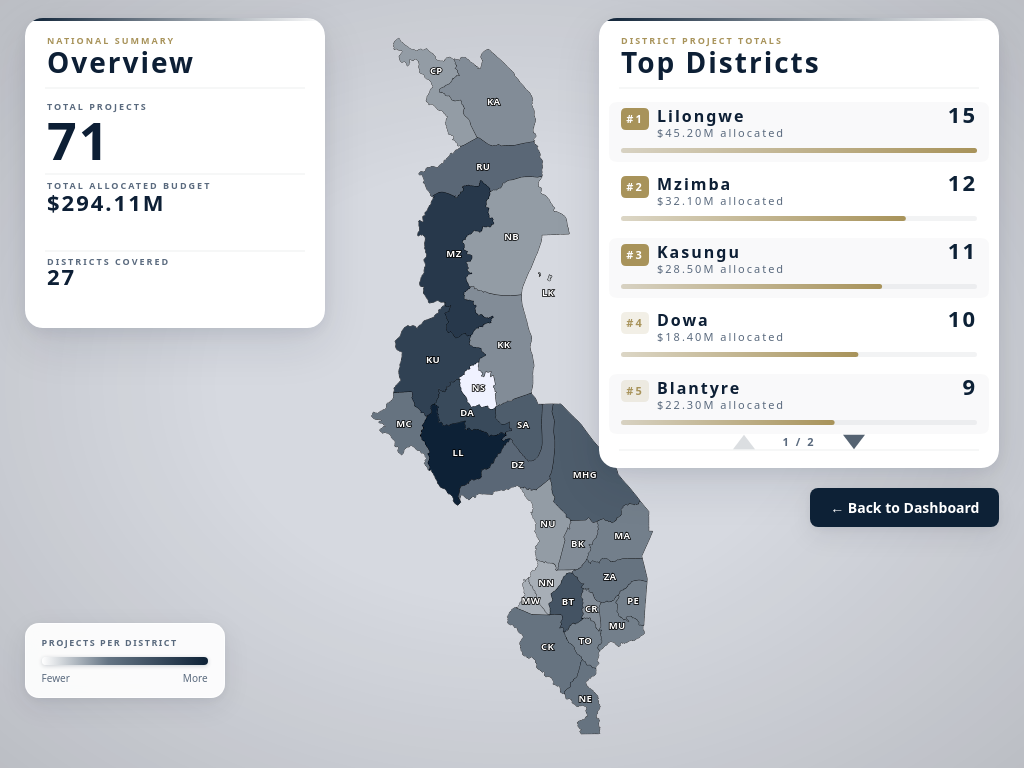
D3 v7 page, settled after 360 driven frames (6 s of simulated time); the page loaded 1 data file(s).


(async function(){
  const ACCENT  = '#0d2136';
  const ACCENT2 = '#a8935a';
  const INK     = '#0d1f35';
  const SUB     = '#5a6a7e';
  const PANEL_BG= '#ffffff';
  const F       = "'Plus Jakarta Sans','Segoe UI',system-ui,sans-serif";

  const ABBR = { "CHITIPA":"CP","KARONGA":"KA","LIKOMA":"LK","MZIMBA":"MZ","NKHATA BAY":"NB","NKHATABAY":"NB","RUMPHI":"RU","DEDZA":"DZ","DOWA":"DA","KASUNGU":"KU","LILONGWE":"LL","MCHINJI":"MC","NKHOTAKOTA":"KK","NENO":"NN","NTCHEU":"NU","NTCHISI":"NS","SALIMA":"SA","BALAKA":"BK","BLANTYRE":"BT","CHIKWAWA":"CK","CHIKHWAWA":"CK","CHIRADZULU":"CR","MACHINGA":"MA","MANGOCHI":"MHG","MULANJE":"MU","MWANZA":"MW","NSANJE":"NE","PHALOMBE":"PE","THYOLO":"TO","ZOMBA":"ZA" };
  const LABEL_OFFSETS = { "CHITIPA":{x:-5,y:-20}, "LIKOMA":{x:0,y:15} };

  // Hardcoded Data from DCAFS
  const DATA = [
    { district: "Lilongwe", projects: 15, names: "MFSRP, SVTP-II, FIN4Ag, SAPP II", budget: "$45.20M", chains: "Maize, Soybean, Rice" },
    { district: "Mzimba", projects: 12, names: "PRIDE, SAPP II, NASFAM", budget: "$32.10M", chains: "Potatoes, Maize, Chili" },
    { district: "Kasungu", projects: 11, names: "SAPP II, TRADE, YEFFA", budget: "$28.50M", chains: "Soybean, Groundnut, Maize" },
    { district: "Dowa", projects: 10, names: "FIN4Ag, FARMSE, TRADE", budget: "$18.40M", chains: "Soybean, Sunflower, Rice" },
    { district: "Blantyre", projects: 9, names: "GETF, RTC-MARKET, UCHI", budget: "$22.30M", chains: "Macadamia, Mango, Aquaculture" },
    { district: "Salima", projects: 8, names: "MWASIP, PRIDE, SVTP-II", budget: "$15.60M", chains: "Rice, Maize, Fish" },
    { district: "Mangochi", projects: 8, names: "MWASIP, TRADE, RTC-MARKET", budget: "$14.20M", chains: "Rice, Cotton, Cassava" },
    { district: "Dedza", projects: 7, names: "SAPP II, TRADE, MIERA III", budget: "$12.10M", chains: "Maize, Beans, Potato" },
    { district: "Rumphi", projects: 7, names: "PRIDE, NASFAM, SAPP II", budget: "$11.50M", chains: "Rice, Chili, Groundnut" },
    { district: "Mchinji", projects: 6, names: "TRADE, SAPP II, NASFAM", budget: "$9.80M", chains: "Soybean, Groundnut, Maize" },
    { district: "Nsanje", projects: 6, names: "SVTP-II, TSOLATA, WFP", budget: "$10.20M", chains: "Maize, Sorghum, Cowpeas" },
    { district: "Zomba", projects: 6, names: "MWASIP, BRACC, TRADE", budget: "$13.40M", chains: "Maize, Rice, Pigeon Pea" },
    { district: "Chikwawa", projects: 6, names: "SVTP-II, WFP, BRACC", budget: "$12.80M", chains: "Maize, Sugar, Cotton" },
    { district: "Machinga", projects: 5, names: "MWASIP, TRADE, WFP", budget: "$8.60M", chains: "Rice, Maize, Groundnut" },
    { district: "Thyolo", projects: 5, names: "MWASIP, UCHI, BRACC", budget: "$9.10M", chains: "Tea, Macadamia, Avocado" },
    { district: "Mulanje", projects: 5, names: "MWASIP, UCHI, TRADE", budget: "$8.90M", chains: "Tea, Macadamia, Citrus" },
    { district: "Phalombe", projects: 5, names: "PRIDE, TRADE, BRACC", budget: "$7.20M", chains: "Rice, Potato, Maize" },
    { district: "Chiradzulu", projects: 4, names: "PRIDE, UCHI, RTC-MARKET", budget: "$6.50M", chains: "Macadamia, Maize, Cassava" },
    { district: "Balaka", projects: 4, names: "TRADE, NASFAM, MIERA III", budget: "$5.80M", chains: "Soybean, Cotton, Sorghum" },
    { district: "Nkhotakota", projects: 4, names: "PRIDE, TRADE, YEFFA", budget: "$6.10M", chains: "Rice, Cassava, Fish" },
    { district: "Karonga", projects: 4, names: "PRIDE, NASFAM, TRANSFORM", budget: "$5.50M", chains: "Rice, Cassava, Beans" },
    { district: "Chitipa", projects: 3, names: "PRIDE, TRANSFORM, NASFAM", budget: "$4.20M", chains: "Rice, Beans, Groundnut" },
    { district: "Nkhata Bay", projects: 3, names: "PRIDE, TRANSFORM, NASFAM", budget: "$4.10M", chains: "Cassava, Fish, Rice" },
    { district: "Ntcheu", projects: 3, names: "TRADE, SAPP II, GETF", budget: "$4.80M", chains: "Soybean, Potato, Maize" },
    { district: "Mwanza", projects: 2, names: "MWASIP, BRACC", budget: "$2.50M", chains: "Maize, Sorghum, Groundnut" },
    { district: "Neno", projects: 2, names: "MWASIP, BRACC", budget: "$2.10M", chains: "Maize, Sorghum, Beans" },
    { district: "Likoma", projects: 1, names: "TRANSFORM", budget: "$0.50M", chains: "Fish, Cassava" }
  ];

  let geoData=null;
  let districtSel=null, lakeSel=null, labelSel=null, zoomBehavior=null;
  let selectedFeature=null, selectedFeatureId=null;
  let districtCanvas=null, districtCtx=null;
  let topPage=0;

  const mapRoot  = document.getElementById('map-root');
  const svg      = d3.select('#map-svg');
  let W = mapRoot.clientWidth, H = mapRoot.clientHeight;
  svg.attr('viewBox',`0 0 ${W} ${H}`);
  const mapGroup = svg.append('g').attr('id','mapGroup');

  const topCanvas = document.getElementById('panel-top-districts');
  const ovCanvas  = document.getElementById('panel-overview');

  function hiDPI(canvas, w, h){
    const dpr = window.devicePixelRatio||1;
    canvas.width  = w*dpr; canvas.height = h*dpr;
    canvas.style.width  = w+'px'; canvas.style.height = h+'px';
    const ctx = canvas.getContext('2d');
    ctx.scale(dpr,dpr);
    return ctx;
  }
  const topCtx = hiDPI(topCanvas, 400, 450);
  const ovCtx  = hiDPI(ovCanvas,  300, 310);

  function clearPanel(ctx, canvas){
    const dpr = window.devicePixelRatio||1;
    ctx.setTransform(1,0,0,1,0,0);
    ctx.clearRect(0,0,canvas.width,canvas.height);
    ctx.scale(dpr,dpr);
  }

  function roundRect(ctx, x, y, w, h, r){
    ctx.beginPath();
    ctx.moveTo(x+r,y);
    ctx.lineTo(x+w-r,y); ctx.quadraticCurveTo(x+w,y,x+w,y+r);
    ctx.lineTo(x+w,y+h-r); ctx.quadraticCurveTo(x+w,y+h,x+w-r,y+h);
    ctx.lineTo(x+r,y+h); ctx.quadraticCurveTo(x,y+h,x,y+h-r);
    ctx.lineTo(x,y+r); ctx.quadraticCurveTo(x,y,x+r,y);
    ctx.closePath();
  }

  function panelBg(ctx, PW, PH){
    ctx.fillStyle = PANEL_BG;
    roundRect(ctx,0,0,PW,PH,18);
    ctx.fill();

    const grad = ctx.createLinearGradient(0,0,PW,0);
    grad.addColorStop(0, ACCENT);
    grad.addColorStop(1, 'rgba(13,33,54,0)');
    ctx.fillStyle = grad;
    ctx.fillRect(0,0,PW,3);
  }

  function sectionLabel(ctx, text, x, y){
    ctx.fillStyle = ACCENT2;
    ctx.font = `700 9px ${F}`;
    ctx.letterSpacing = '2px';
    ctx.textAlign = 'left';
    ctx.fillText(text.toUpperCase(), x, y);
  }

  function bigHeading(ctx, text, x, y, PW){
    ctx.fillStyle = INK;
    ctx.font = `800 28px ${F}`;
    ctx.textAlign = 'left';
    ctx.fillText(text, x, y);
  }

  function divider(ctx, y, PW){
    ctx.strokeStyle = 'rgba(13,31,53,0.07)';
    ctx.lineWidth = 1;
    ctx.beginPath();
    ctx.moveTo(20,y); ctx.lineTo(PW-20,y);
    ctx.stroke();
  }

  function gradBar(ctx, x, y, w, h, frac, color1, color2){
    const filled = Math.max(w * frac, h);
    ctx.fillStyle = 'rgba(13,31,53,0.05)';
    roundRect(ctx,x,y,w,h,h/2); ctx.fill();
    if(frac > 0){
      const g = ctx.createLinearGradient(x,0,x+filled,0);
      g.addColorStop(0, color1);
      g.addColorStop(1, color2);
      ctx.fillStyle = g;
      roundRect(ctx,x,y,filled,h,h/2); ctx.fill();
    }
  }

  function drawArrow(ctx, x, y, dir, active){
    const S = 22;
    ctx.save();
    ctx.fillStyle = active ? 'rgba(13,33,54,0.7)' : 'rgba(13,31,53,0.15)';
    ctx.beginPath();
    if(dir==='down'){ ctx.moveTo(x-S/2,y-S/3); ctx.lineTo(x+S/2,y-S/3); ctx.lineTo(x,y+S/3); }
    else            { ctx.moveTo(x-S/2,y+S/3); ctx.lineTo(x+S/2,y+S/3); ctx.lineTo(x,y-S/3); }
    ctx.closePath(); ctx.fill(); ctx.restore();
  }

  function norm(s){ return s ? s.trim().toUpperCase().replace(/\s+/g,' ') : ''; }
  function titleCase(s){ return s ? s.toLowerCase().replace(/\b\w/g,c=>c.toUpperCase()) : ''; }
  function featName(feat){
    const p=(feat&&feat.properties)||{};
    for(const k of ['NAME_1','NAME','DISTRICT','Dist_Name','DISTRICT NAME','DISTNAME','DIST_NAME','district','District']){
      if(p[k]&&typeof p[k]==='string'&&p[k].trim()) return p[k];
    }
    return '';
  }
  function getAbbr(name){ return ABBR[norm(name)]||norm(name).slice(0,2); }

  function lookupDistrict(rawName){
    const n=norm(rawName);
    return DATA.find(d => norm(d.district) === n);
  }

  let maxCount = 1;
  DATA.forEach(d => maxCount = Math.max(maxCount, d.projects));
  
  // Updated Color Scale: Fades from white to #0d2136
  const colorInterp = d3.interpolateRgb('#ffffff', ACCENT);
  function distColor(count){ return count ? colorInterp(Math.sqrt(count/maxCount)) : '#f0f2ff'; }
  function labelColor(count){
    const t = Math.sqrt((count||0)/maxCount);
    return t > 0.45 ? 'rgba(255,255,255,0.95)' : 'rgba(13,31,53,0.75)';
  }

  function drawTopPanel(){
    const ctx=topCtx, canvas=topCanvas;
    clearPanel(ctx,canvas);
    const PW=400, PH=450;
    panelBg(ctx,PW,PH);

    sectionLabel(ctx,'District Project Totals',22,26);
    bigHeading(ctx,'Top Districts',22,55,PW);
    divider(ctx,70,PW);

    const perPage=5;
    const list=[...DATA].sort((a,b)=>b.projects-a.projects).slice(0,10);
    const totalPg=Math.ceil(list.length/perPage);
    const start=topPage*perPage;
    const slice=list.slice(start,Math.min(start+perPage,list.length));

    let y=88;
    const rowH=68;
    const barH=5;
    const padX=22;

    slice.forEach((d,i)=>{
      const rank=start+i+1;
      const frac=d.projects/maxCount;

      if(i%2===0){
        ctx.fillStyle='rgba(13,33,54,0.025)';
        roundRect(ctx,10,y-4,PW-20,rowH-8,8);
        ctx.fill();
      }

      ctx.fillStyle=rank<=3?ACCENT2:'rgba(168,147,90,0.15)';
      roundRect(ctx,padX,y+2,28,22,5); ctx.fill();
      ctx.fillStyle=rank<=3?'#fff':ACCENT2;
      ctx.font=`700 11px ${F}`;
      ctx.textAlign='center';
      ctx.fillText(`#${rank}`,padX+14,y+17);

      ctx.fillStyle=INK;
      ctx.font=`700 16px ${F}`;
      ctx.textAlign='left';
      ctx.fillText(titleCase(d.district),padX+36,y+16);

      ctx.fillStyle=SUB;
      ctx.font=`500 11px ${F}`;
      ctx.fillText(`${d.budget} allocated`,padX+36,y+31);

      ctx.fillStyle=ACCENT;
      ctx.font=`800 22px ${F}`;
      ctx.textAlign='right';
      ctx.fillText(d.projects,PW-padX,y+17);

      gradBar(ctx,padX,y+42,PW-padX*2,barH,frac,'rgba(168,147,90,0.3)',ACCENT2);

      y+=rowH;
    });

    divider(ctx,y+4,PW);

    if(totalPg>1){
      const py=PH-26;
      ctx.fillStyle=SUB;
      ctx.font=`600 11px ${F}`;
      ctx.textAlign='center';
      ctx.fillText(`${topPage+1} / ${totalPg}`,PW/2,py+4);
      drawArrow(ctx,PW/2-55,py,'up',topPage>0);
      drawArrow(ctx,PW/2+55,py,'down',topPage<totalPg-1);
    }
  }

  function drawOverviewPanel(){
    const ctx=ovCtx, canvas=ovCanvas;
    clearPanel(ctx,canvas);
    const PW=300, PH=310;
    panelBg(ctx,PW,PH);

    sectionLabel(ctx,'National Summary',22,26);
    bigHeading(ctx,'Overview',22,55,PW);
    divider(ctx,70,PW);

    const padX=22;
    const barW=PW-padX*2;

    // Hardcoded Total Projects as requested
    ctx.fillStyle=SUB;
    ctx.font=`600 9px ${F}`;
    ctx.textAlign='left';
    ctx.fillText('TOTAL PROJECTS',padX,92);
    ctx.fillStyle=INK;
    ctx.font=`800 52px ${F}`;
    ctx.fillText('71',padX,142);

    divider(ctx,156,PW);

    let y=175;
    const rowH=58;

    // Hardcoded Total Allocated Budget as requested
    ctx.fillStyle=SUB;
    ctx.font=`600 9px ${F}`;
    ctx.fillText('TOTAL ALLOCATED BUDGET',padX,y-4);
    ctx.fillStyle=INK;
    ctx.font=`700 22px ${F}`;
    ctx.fillText('$294.11M',padX,y+18);
    y+=rowH;

    divider(ctx,y,PW); y+=16;

    ctx.fillStyle=SUB;
    ctx.font=`600 9px ${F}`;
    ctx.fillText('DISTRICTS COVERED',padX,y-2);
    ctx.fillStyle=INK;
    ctx.font=`700 22px ${F}`;
    ctx.fillText(DATA.length,padX,y+18);
  }

  function drawDistrictPanel(feature){
    if(!districtCanvas){
      districtCanvas=document.createElement('canvas');
      districtCanvas.id='panel-district';
      districtCanvas.className='canvas-panel';
      Object.assign(districtCanvas.style,{
        position:'absolute',left:'2.4%',top:'2.4%',
        zIndex:'60',borderRadius:'18px',
        boxShadow:'0 4px 16px rgba(13,31,53,0.07),0 16px 48px rgba(13,31,53,0.1)'
      });
      document.getElementById('map-root').appendChild(districtCanvas);
      districtCtx=hiDPI(districtCanvas,340,560);
      districtCanvas.style.width='340px';
      districtCanvas.style.height='560px';
    }

    const ctx=districtCtx, canvas=districtCanvas;
    clearPanel(ctx,canvas);
    const PW=340, PH=560;
    panelBg(ctx,PW,PH);

    const rawName=featName(feature);
    const stats=lookupDistrict(rawName)||{projects:0, names:'', budget:'$0', chains:''};
    const rankIdx=DATA.sort((a,b)=>b.projects-a.projects).findIndex(d=>norm(d.district)===norm(rawName));
    const rank=rankIdx>=0?rankIdx+1:null;
    const padX=22;

    sectionLabel(ctx,'District Detail',padX,26);
    bigHeading(ctx,titleCase(rawName)||'Unknown',padX,56,PW);
    divider(ctx,70,PW);

    ctx.fillStyle=SUB;
    ctx.font=`600 9px ${F}`;
    ctx.textAlign='left';
    ctx.fillText('TOTAL PROJECTS IN DISTRICT',padX,92);

    ctx.fillStyle=ACCENT;
    ctx.font=`800 72px ${F}`;
    ctx.fillText(stats.projects,padX,162);

    divider(ctx,178,PW);

    let y=196;
    
    ctx.fillStyle=SUB;
    ctx.font=`600 9px ${F}`;
    ctx.fillText('ALLOCATED BUDGET',padX,y-2);
    ctx.fillStyle=INK;
    ctx.font=`700 22px ${F}`;
    ctx.fillText(stats.budget,padX,y+18);
    y+=50;

    divider(ctx,y,PW); y+=16;

    ctx.fillStyle=SUB;
    ctx.font=`600 9px ${F}`;
    ctx.fillText('PROJECT NAMES',padX,y-2);
    ctx.fillStyle=INK;
    ctx.font=`600 13px ${F}`;
    // wrap text
    const words = stats.names.split(' ');
    let line = '';
    let lineY = y + 18;
    for(let n = 0; n < words.length; n++) {
      let testLine = line + words[n] + ' ';
      if (ctx.measureText(testLine).width > PW - padX*2 && n > 0) {
        ctx.fillText(line, padX, lineY);
        line = words[n] + ' ';
        lineY += 16;
      } else {
        line = testLine;
      }
    }
    ctx.fillText(line, padX, lineY);
    y = lineY + 16;

    divider(ctx,y,PW); y+=16;

    ctx.fillStyle=SUB;
    ctx.font=`600 9px ${F}`;
    ctx.fillText('VALUE CHAINS SUPPORTED',padX,y-2);
    ctx.fillStyle=ACCENT2;
    ctx.font=`600 12px ${F}`;
    const chains = stats.chains.split(',');
    let cLine = '';
    let cLineY = y + 18;
    for(let n = 0; n < chains.length; n++) {
      let testLine = cLine + chains[n].trim() + ', ';
      if (ctx.measureText(testLine).width > PW - padX*2 && n > 0) {
        ctx.fillText(cLine, padX, cLineY);
        cLine = chains[n].trim() + ', ';
        cLineY += 16;
      } else {
        cLine = testLine;
      }
    }
    ctx.fillText(cLine, padX, cLineY);

    const tileW=(PW-padX*2-16)/3;
    const tiles=[
      {label:'NAT. RANK', value: rank?`#${rank}`:'—', sub:'of 28'},
    ];
    tiles.forEach((tile,i)=>{
      const tx=padX+i*(tileW+8);
      ctx.fillStyle='rgba(168,147,90,0.05)';
      roundRect(ctx,tx,PH-80,tileW,68,10); ctx.fill();
      ctx.fillStyle=ACCENT2;
      ctx.font=`600 8px ${F}`;
      ctx.textAlign='center';
      ctx.fillText(tile.label,tx+tileW/2,PH-64);
      ctx.fillStyle=INK;
      ctx.font=`800 22px ${F}`;
      ctx.fillText(tile.value,tx+tileW/2,PH-39);
      ctx.fillStyle=SUB;
      ctx.font=`500 9px ${F}`;
      ctx.fillText(tile.sub,tx+tileW/2,PH-24);
    });
  }

  function initZoom(){
    zoomBehavior=d3.zoom().scaleExtent([1,12]).on('zoom',e=>{
      mapGroup.attr('transform',e.transform);
    });
    svg.call(zoomBehavior);
  }

  function focusOnFeature(feat){
    const b=path.bounds(feat);
    const dx=b[1][0]-b[0][0],dy=b[1][1]-b[0][1];
    const cx=(b[0][0]+b[1][0])/2,cy=(b[0][1]+b[1][1])/2;
    const sc=Math.max(1,Math.min(12,0.9/Math.max(dx/(W*0.6),dy/H)));
    const tx=W*0.65-sc*cx,ty=H/2-sc*cy;
    svg.transition().duration(2400)
      .call(zoomBehavior.transform,d3.zoomIdentity.translate(tx,ty).scale(sc));
  }

  function showOverlayUI(){
    document.getElementById('mapLegend').classList.remove('faded');
    document.getElementById('back-btn').classList.remove('hidden'); // Show button
    topCanvas.classList.remove('faded');
    ovCanvas.classList.remove('faded');
  }
  function hideOverlayUI(){
    document.getElementById('mapLegend').classList.add('faded');
    document.getElementById('back-btn').classList.add('hidden'); // Hide button
    topCanvas.classList.add('faded');
    ovCanvas.classList.add('faded');
  }

  function resetView(){
    selectedFeature=null; selectedFeatureId=null;
    svg.transition().duration(1800).call(zoomBehavior.transform,d3.zoomIdentity);
    if(districtSel){districtSel.classed('faded',false).classed('focused',false);}
    if(labelSel){labelSel.classed('hidden',false);}
    if(districtCanvas){districtCanvas.remove();districtCanvas=null;districtCtx=null;}
    showOverlayUI();
    topPage=0;
    drawTopPanel();
  }

  function onDistrictClick(event,d){
    const id=d.id||(d.properties&&(d.properties.id||d.properties.NAME_1||d.properties.DISTRICT))||null;
    if(selectedFeature&&selectedFeatureId===id){resetView();return;}
    selectedFeature=d; selectedFeatureId=id;

    hideOverlayUI();
    focusOnFeature(d);
    districtSel.classed('faded',dd=>dd!==d);
    d3.select(this).classed('faded',false).classed('focused',true).raise();
    labelSel.classed('hidden',true);
    drawDistrictPanel(d);
  }

  function setupCanvasClicks(){
    topCanvas.addEventListener('click',e=>{
      const rect=topCanvas.getBoundingClientRect();
      const y=e.clientY-rect.top;
      if(y<rect.height-60) return;
      const list=[...DATA].sort((a,b)=>b.projects-a.projects).slice(0,10);
      const totalPg=Math.ceil(list.length/5);
      const x=e.clientX-rect.left;
      if(x<rect.width/2&&topPage>0)          {topPage--;drawTopPanel();}
      else if(x>=rect.width/2&&topPage<totalPg-1){topPage++;drawTopPanel();}
    });
  }

  function setupKeyboard(){
    document.addEventListener('keydown',e=>{
      if(e.key==='Escape'){resetView();return;}
      if(!topCanvas.classList.contains('faded')){
        const list=[...DATA].sort((a,b)=>b.projects-a.projects).slice(0,10);
        const totalPg=Math.ceil(list.length/5);
        if(e.key==='ArrowDown'&&topPage<totalPg-1){e.preventDefault();topPage++;drawTopPanel();}
        if(e.key==='ArrowUp'&&topPage>0){e.preventDefault();topPage--;drawTopPanel();}
      }
    });
  }

  function updateProjection(){
    W=mapRoot.clientWidth; H=mapRoot.clientHeight;
    svg.attr('viewBox',`0 0 ${W} ${H}`);
    const proj = d3.geoMercator()
      .center([34.3015,-13.2543])
      .scale(Math.min(W,H)*6.5)
      .translate([W/2,H/2]);
    path.projection(proj);
  }

  const proj = d3.geoMercator()
    .center([34.3015,-13.2543])
    .scale(Math.min(W,H)*6.5)
    .translate([W/2,H/2]);
  const path = d3.geoPath().projection(proj);

  try{
    d3.select('#loading').style('display','flex');

    let geo;
    try{ geo=await d3.json('malawi_districts.geojson'); }
    catch(e){ throw new Error(`GeoJSON: ${e.message}`); }

    geoData=geo;
    updateProjection();

    function isLake(f){
      const p=f.properties||{};
      return (p.TYPE||p.type||'').toLowerCase().includes('lake')
          ||(p.NAME||p.NAME_1||p.name||'').toLowerCase().includes('lake');
    }
    const features=geoData.features||[];
    const lakes=features.filter(isLake);
    const districts=features.filter(f=>!isLake(f));

    lakeSel=mapGroup.append('g').attr('class','lakes')
      .selectAll('path').data(lakes).enter()
      .append('path').attr('class','lake').attr('d',path);

    districtSel=mapGroup.append('g').attr('class','districts')
      .selectAll('path').data(districts).enter()
      .append('path')
      .attr('class','district').attr('d',path)
      .attr('fill',d=>{
        const s=lookupDistrict(featName(d));
        return s?distColor(s.projects):'#f0f2ff';
      })
      .on('click',onDistrictClick)
      .on('mouseover',function(){d3.select(this).classed('focused',true);})
      .on('mouseout',function(e,d){
        const id=d.id||(d.properties&&(d.properties.id||d.properties.NAME_1||d.properties.DISTRICT))||null;
        if(selectedFeatureId!==id) d3.select(this).classed('focused',false);
      });

    labelSel=mapGroup.append('g').attr('class','district-labels')
      .selectAll('text').data(districts).enter()
      .append('text')
      .attr('class','district-label')
      .attr('transform',d=>{
        const c=path.centroid(d);
        const dn=norm(featName(d));
        const off=LABEL_OFFSETS[dn]||{x:0,y:0};
        return `translate(${c[0]+off.x},${c[1]+off.y})`;
      })
      .attr('dy','0.35em')
      .attr('fill',d=>{
        const s=lookupDistrict(featName(d));
        return labelColor(s?s.projects:0);
      })
      .text(d=>getAbbr(featName(d)));

    initZoom();
    setupKeyboard();
    setupCanvasClicks();

    svg.on('click',e=>{
      if(e.target.tagName&&e.target.tagName.toLowerCase()==='svg') resetView();
    });

    window.addEventListener('resize',()=>{
      clearTimeout(window._rt);
      window._rt=setTimeout(()=>{
        updateProjection();
        svg.selectAll('path').attr('d',path);
        labelSel.attr('transform',d=>{
          const c=path.centroid(d);
          const dn=norm(featName(d));
          const off=LABEL_OFFSETS[dn]||{x:0,y:0};
          return `translate(${c[0]+off.x},${c[1]+off.y})`;
        });
      },250);
    });

    drawTopPanel();
    drawOverviewPanel();
    d3.select('#loading').style('display','none');

  }catch(err){
    console.error('Init error:',err);
    d3.select('#loading').style('display','none');
    const msg=(err&&err.message)?err.message:String(err);
    const el=document.createElement('div');
    el.style.cssText=`position:fixed;inset:0;background:rgba(13,31,53,0.88);color:#fff;display:flex;align-items:center;justify-content:center;z-index:9999;padding:40px;font-family:var(--font);`;
    el.innerHTML=`<div style="max-width:580px;background:#fff;border-radius:20px;padding:40px;color:#0d1f35;box-shadow:0 32px 80px rgba(0,0,0,0.3);">
      <div style="font-size:36px;margin-bottom:12px;">⚠</div>
      <h2 style="color:#0d2136;margin:0 0 12px;font-size:22px;font-weight:800;">Failed to load map data</h2>
      <p style="color:#5a6a7e;font-size:14px;margin:0 0 20px;line-height:1.7;">${msg}</p>
      <code style="display:block;background:#f5f7ff;border:1px solid rgba(13,33,54,0.1);border-radius:10px;padding:16px;font-size:12px;color:#0d2136;line-height:1.8;">
        Ensure you have downloaded 'malawi_districts.geojson' and placed it in the same folder.
      </code>
      <button onclick="location.reload()" style="margin-top:20px;background:#0d2136;color:#fff;border:none;border-radius:10px;padding:11px 26px;font-size:14px;font-weight:700;cursor:pointer;font-family:inherit;">Retry</button>
    </div>`;
    document.body.appendChild(el);
  }
})();


### data: malawi_districts.geojson
{
 "type": "FeatureCollection",
 "name": "malawi_districts",
 "crs": {
  "type": "name",
  "properties": {
   "name": "urn:ogc:def:crs:OGC:1.3:CRS84"
  }
 },
 "features": [
  {
   "type": "Feature",
   "properties": {
    "GID_1": "MWI.1_1",
    "GID_0": "MWI",
    "COUNTRY": "Malawi",
    "NAME_1": "Balaka",
    "VARNAME_1": "NA",
    "NL_NAME_1": "NA",
    "TYPE_1": "District",
    "ENGTYPE_1": "District",
    "CC_1": "NA",
    "HASC_1": "MW.BA",
    "ISO_1": "MW-BA"
   },
   "geometry": {
    "type": "Polygon",
    "coordinates": "[... 1 items]"
   }
  },
  {
   "type": "Feature",
   "properties": {
    "GID_1": "MWI.2_1",
    "GID_0": "MWI",
    "COUNTRY": "Malawi",
    "NAME_1": "Blantyre",
    "VARNAME_1": "NA",
    "NL_NAME_1": "NA",
    "TYPE_1": "District",
    "ENGTYPE_1": "District",
    "CC_1": "NA",
    "HASC_1": "MW.BL",
    "ISO_1": "MW-BL"
   },
   "geometry": {
    "type": "Polygon",
    "coordinates": "[... 1 items]"
   }
  },
  {
   "type": "Feature",
   "properties": {
    "GID_1": "MWI.3_1",
    "GID_0": "MWI",
    "COUNTRY": "Malawi",
    "NAME_1": "Chikwawa",
    "VARNAME_1": "NA",
    "NL_NAME_1": "NA",
    "TYPE_1": "District",
    "ENGTYPE_1": "District",
    "CC_1": "NA",
    "HASC_1": "MW.CK",
    "ISO_1": "MW-CK"
   },
   "geometry": {
    "type": "Polygon",
    "coordinates": "[... 1 items]"
   }
  },
  {
   "type": "Feature",
   "properties": {
    "GID_1": "MWI.4_1",
    "GID_0": "MWI",
    "COUNTRY": "Malawi",
    "NAME_1": "Chiradzulu",
    "VARNAME_1": "NA",
    "NL_NAME_1": "NA",
    "TYPE_1": "District",
    "ENGTYPE_1": "District",
    "CC_1": "NA",
    "HASC_1": "MW.CR",
    "ISO_1": "MW-CR"
   },
   "geometry": {
    "type": "Polygon",
    "coordinates": "[... 1 items]"
   }
  },
  {
   "type": "Feature",
   "properties": {
    "GID_1": "MWI.5_1",
    "GID_0": "MWI",
    "COUNTRY": "Malawi",
    "NAME_1": "Chitipa",
    "VARNAME_1": "NA",
    "NL_NAME_1": "NA",
    "TYPE_1": "District",
    "ENGTYPE_1": "District",
    "CC_1": "NA",
    "HASC_1": "MW.CT",
    "ISO_1": "NA"
   },
   "geometry": {
    "type": "Polygon",
    "coordinates": "[... 1 items]"
   }
  },
  {
   "type": "Feature",
   "properties": {
    "GID_1": "MWI.6_1",
    "GID_0": "MWI",
    "COUNTRY": "Malawi",
    "NAME_1": "Dedza",
    "VARNAME_1": "NA",
    "NL_NAME_1": "NA",
    "TYPE_1": "District",
    "ENGTYPE_1": "District",
    "CC_1": "NA",
    "HASC_1": "MW.DE",
    "ISO_1": "MW-DE"
   },
   "geometry": {
    "type": "Polygon",
    "coordinates": "[... 1 items]"
   }
  },
  {
   "type": "Feature",
   "properties": {
    "GID_1": "MWI.7_1",
    "GID_0": "MWI",
    "COUNTRY": "Malawi",
    "NAME_1": "Dowa",
    "VARNAME_1": "NA",
    "NL_NAME_1": "NA",
    "TYPE_1": "District",
    "ENGTYPE_1": "District",
    "CC_1": "NA",
    "HASC_1": "MW.DO",
    "ISO_1": "MW-DO"
   },
   "geometry": {
    "type": "Polygon",
    "coordinates": "[... 1 items]"
   }
  },
  {
   "type": "Feature",
   "properties": {
    "GID_1": "MWI.8_1",
    "GID_0": "MWI",
    "COUNTRY": "Malawi",
    "NAME_1": "Karonga",
    "VARNAME_1": "NA",
    "NL_NAME_1": "NA",
    "TYPE_1": "District",
    "ENGTYPE_1": "District",
    "CC_1": "NA",
    "HASC_1": "MW.KR",
    "ISO_1": "MW-KR"
   },
   "geometry": {
    "type": "Polygon",
    "coordinates": "[... 1 items]"
   }
  },
  "... 20 more items"
 ]
}